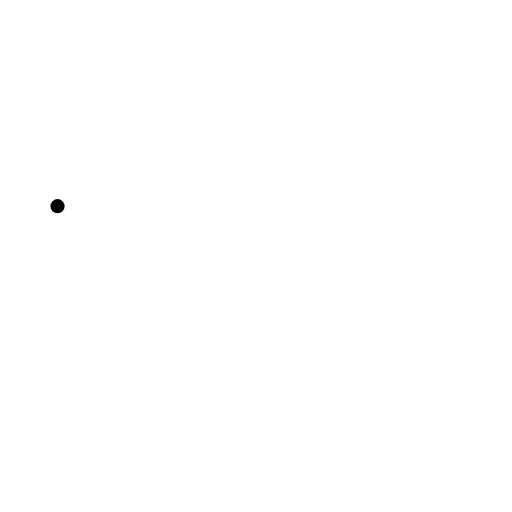
t = 0.00 s
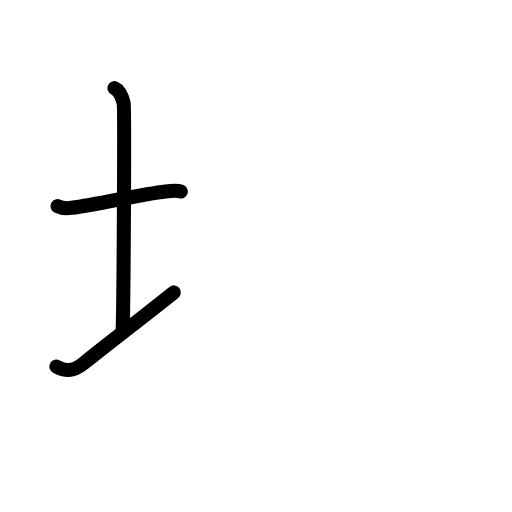
t = 2.63 s
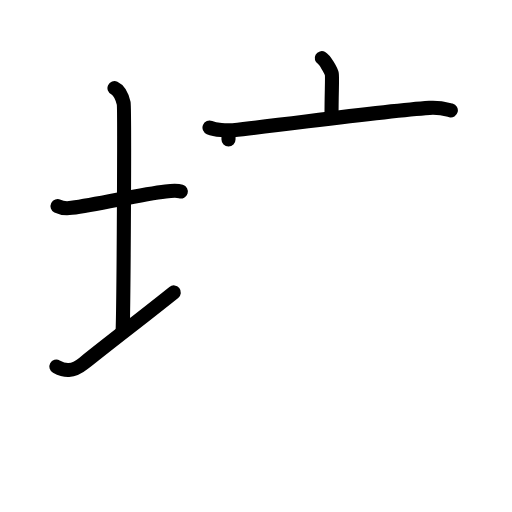
t = 5.13 s
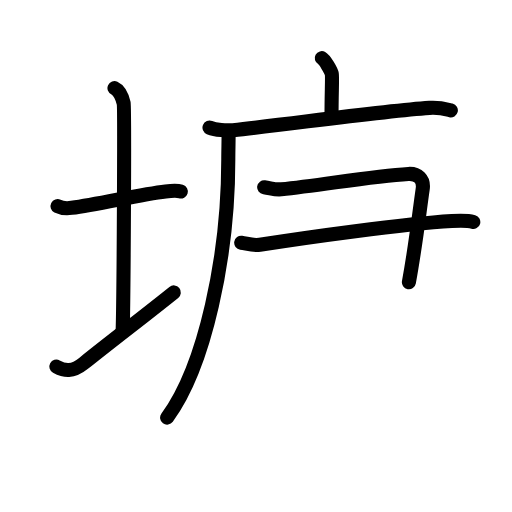
t = 7.75 s
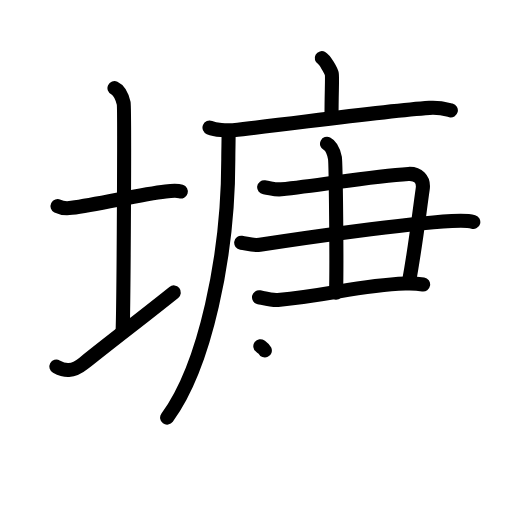
t = 10.38 s
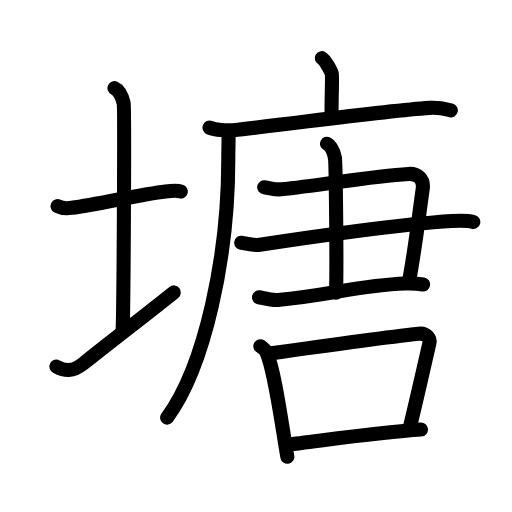
t = 13.00 s

The animated SVG that drew these frames (rendered in a browser with its animation timeline set to each time). Animation: 44 SMIL elements (animate=44); one cycle of 13.00 s.

<?xml version="1.0" encoding="UTF-8"?>
<!--
AniKanjiVG is licensed by CC-BY-SA Paul C. Sommerhoff (https://bitbucket.org/sommerhoff/anikanjivg).
AniKanjiVG uses KanjiVG which is licensed by CC-BY-SA Ulrich Apel (http://kanjivg.tagaini.net).
See also http://creativecommons.org/licenses/by-sa/3.0/
-->
<svg xmlns:kvg='http://kanjivg.tagaini.net' xmlns='http://www.w3.org/2000/svg' width='109' height='109' viewBox='0 0 109 109' style='fill:none;stroke:#000000;stroke-width:3;stroke-linecap:round;stroke-linejoin:round;' id="kvg:kanji_05858"><g id="kvg:05858" kvg:element="塘"><g id="kvg:05858-g1" kvg:element="土" kvg:variant="true" kvg:position="left" kvg:radical="general"><path id="kvg:05858-s1" kvg:type="㇐" d="M12.25,43.89c0.76,0.38,2.24,0.46,3,0.36c5.75-0.75,14.65-2.89,20-3.5c1.25-0.14,2.62-0.18,3.25,0.01"><animate attributeName="d" begin="0.0s" dur="0.3333333333333333s" from="M12.25,43.89C12.25,43.89,12.25,43.89,12.25,43.89" to="M12.25,43.89c0.76,0.38,2.24,0.46,3,0.36" />
<animate attributeName="d" begin="0.3333333333333333s" dur="0.3333333333333333s" from="M12.25,43.89c0.76,0.38,2.24,0.46,3,0.36c0,0,0,0,0,0,0" to="M12.25,43.89c0.76,0.38,2.24,0.46,3,0.36c5.75-0.75,14.65-2.89,20-3.5" />
<animate attributeName="d" begin="0.6666666666666666s" dur="0.3333333333333333s" from="M12.25,43.89c0.76,0.38,2.24,0.46,3,0.36c5.75-0.75,14.65-2.89,20-3.5c0,0,0,0,0,0,0" to="M12.25,43.89c0.76,0.38,2.24,0.46,3,0.36c5.75-0.75,14.65-2.89,20-3.5c1.25-0.14,2.62-0.18,3.25,0.01" />
</path>
<path id="kvg:05858-s2" kvg:type="㇑a" d="M24.37,18.75c1.09,0.5,1.74,2.25,1.96,3.25c0.22,1,0,42.25-0.22,48.5"><animate attributeName="d" begin="1.0s" dur="0.5s" from="M24.37,18.75C24.37,18.75,24.37,18.75,24.37,18.75" to="M24.37,18.75c1.09,0.5,1.74,2.25,1.96,3.25" />
<animate attributeName="d" begin="1.5s" dur="0.5s" from="M24.37,18.75c1.09,0.5,1.74,2.25,1.96,3.25c0,0,0,0,0,0,0" to="M24.37,18.75c1.09,0.5,1.74,2.25,1.96,3.25c0.22,1,0,42.25-0.22,48.5" />
<animate attributeName="d" begin="0s" dur="1.0s" from="M-100,-100" to="M-100,-100" />
</path>
<path id="kvg:05858-s3" kvg:type="㇀/㇐" d="M12,78.05c1.75,0.95,3.4,1.23,5.79-0.69c6.65-5.33,12.56-9.78,19.21-15.11"><animate attributeName="d" begin="2.0s" dur="0.5s" from="M12,78.05C12,78.05,12,78.05,12,78.05" to="M12,78.05c1.75,0.95,3.4,1.23,5.79-0.69" />
<animate attributeName="d" begin="2.5s" dur="0.5s" from="M12,78.05c1.75,0.95,3.4,1.23,5.79-0.69c0,0,0,0,0,0,0" to="M12,78.05c1.75,0.95,3.4,1.23,5.79-0.69c6.65-5.33,12.56-9.78,19.21-15.11" />
<animate attributeName="d" begin="0s" dur="2.0s" from="M-100,-100" to="M-100,-100" />
</path>
</g>
<g id="kvg:05858-g2" kvg:element="唐" kvg:position="right"><g id="kvg:05858-g3" kvg:element="广" kvg:position="tare"><path id="kvg:05858-s4" kvg:type="㇑a" d="M68.5,12.38c0.65,0.36,2.01,2.67,2.14,3.38c0.13,0.71-0.06,3.94-0.06,8.79"><animate attributeName="d" begin="3.0s" dur="0.5s" from="M68.5,12.38C68.5,12.38,68.5,12.38,68.5,12.38" to="M68.5,12.38c0.65,0.36,2.01,2.67,2.14,3.38" />
<animate attributeName="d" begin="3.5s" dur="0.5s" from="M68.5,12.38c0.65,0.36,2.01,2.67,2.14,3.38c0,0,0,0,0,0,0" to="M68.5,12.38c0.65,0.36,2.01,2.67,2.14,3.38c0.13,0.71-0.06,3.94-0.06,8.79" />
<animate attributeName="d" begin="0s" dur="3.0s" from="M-100,-100" to="M-100,-100" />
</path>
<g id="kvg:05858-g4" kvg:element="厂"><path id="kvg:05858-s5" kvg:type="㇐" d="M44.6,27.17c1.3,0.54,3.69,0.68,4.99,0.54c11.99-1.27,31.41-4.02,41.84-4.74c2.16-0.15,3.47,0.26,4.55,0.53"><animate attributeName="d" begin="4.0s" dur="0.3333333333333333s" from="M44.6,27.17C44.6,27.17,44.6,27.17,44.6,27.17" to="M44.6,27.17c1.3,0.54,3.69,0.68,4.99,0.54" />
<animate attributeName="d" begin="4.333333333333333s" dur="0.3333333333333333s" from="M44.6,27.17c1.3,0.54,3.69,0.68,4.99,0.54c0,0,0,0,0,0,0" to="M44.6,27.17c1.3,0.54,3.69,0.68,4.99,0.54c11.99-1.27,31.41-4.02,41.84-4.74" />
<animate attributeName="d" begin="4.666666666666667s" dur="0.3333333333333333s" from="M44.6,27.17c1.3,0.54,3.69,0.68,4.99,0.54c11.99-1.27,31.41-4.02,41.84-4.74c0,0,0,0,0,0,0" to="M44.6,27.17c1.3,0.54,3.69,0.68,4.99,0.54c11.99-1.27,31.41-4.02,41.84-4.74c2.16-0.15,3.47,0.26,4.55,0.53" />
<animate attributeName="d" begin="0s" dur="4.0s" from="M-100,-100" to="M-100,-100" />
</path>
<path id="kvg:05858-s6" kvg:type="㇒" d="M48.66,28.27c0.03,1.43-0.06,3.68-0.06,5.73c0,20.53-4.96,43.93-13.02,54.9"><animate attributeName="d" begin="5.0s" dur="0.5s" from="M48.66,28.27C48.66,28.27,48.66,28.27,48.66,28.27" to="M48.66,28.27c0.03,1.43-0.06,3.68-0.06,5.73" />
<animate attributeName="d" begin="5.5s" dur="0.5s" from="M48.66,28.27c0.03,1.43-0.06,3.68-0.06,5.73c0,0,0,0,0,0,0" to="M48.66,28.27c0.03,1.43-0.06,3.68-0.06,5.73c0,20.53-4.96,43.93-13.02,54.9" />
<animate attributeName="d" begin="0s" dur="5.0s" from="M-100,-100" to="M-100,-100" />
</path>
</g>
</g>
<g id="kvg:05858-g5" kvg:element="⺕" kvg:variant="true" kvg:original="彑"><path id="kvg:05858-s7" kvg:type="㇕" d="M56.24,39.87c1.52,0.21,2.25,0.56,3.65,0.43c8.53-0.85,19.17-2.82,27.06-3.27c1.98-0.11,3.35,1.06,3.04,3.19c-0.8,5.56-1.5,12.03-2.94,19.87"><animate attributeName="d" begin="6.0s" dur="0.25s" from="M56.24,39.87C56.24,39.87,56.24,39.87,56.24,39.87" to="M56.24,39.87c1.52,0.21,2.25,0.56,3.65,0.43" />
<animate attributeName="d" begin="6.25s" dur="0.25s" from="M56.24,39.87c1.52,0.21,2.25,0.56,3.65,0.43c0,0,0,0,0,0,0" to="M56.24,39.87c1.52,0.21,2.25,0.56,3.65,0.43c8.53-0.85,19.17-2.82,27.06-3.27" />
<animate attributeName="d" begin="6.5s" dur="0.25s" from="M56.24,39.87c1.52,0.21,2.25,0.56,3.65,0.43c8.53-0.85,19.17-2.82,27.06-3.27c0,0,0,0,0,0,0" to="M56.24,39.87c1.52,0.21,2.25,0.56,3.65,0.43c8.53-0.85,19.17-2.82,27.06-3.27c1.98-0.11,3.35,1.06,3.04,3.19" />
<animate attributeName="d" begin="6.75s" dur="0.25s" from="M56.24,39.87c1.52,0.21,2.25,0.56,3.65,0.43c8.53-0.85,19.17-2.82,27.06-3.27c1.98-0.11,3.35,1.06,3.04,3.19c0,0,0,0,0,0,0" to="M56.24,39.87c1.52,0.21,2.25,0.56,3.65,0.43c8.53-0.85,19.17-2.82,27.06-3.27c1.98-0.11,3.35,1.06,3.04,3.19c-0.8,5.56-1.5,12.03-2.94,19.87" />
<animate attributeName="d" begin="0s" dur="6.0s" from="M-100,-100" to="M-100,-100" />
</path>
<path id="kvg:05858-s8" kvg:type="㇐" d="M51.35,51.67c1.37,0.21,2.45,0.66,3.96,0.43c10.19-1.59,30.38-4.42,40.88-5.05c1.68-0.1,3.8-0.02,4.57,0.2"><animate attributeName="d" begin="7.0s" dur="0.3333333333333333s" from="M51.35,51.67C51.35,51.67,51.35,51.67,51.35,51.67" to="M51.35,51.67c1.37,0.21,2.45,0.66,3.96,0.43" />
<animate attributeName="d" begin="7.333333333333333s" dur="0.3333333333333333s" from="M51.35,51.67c1.37,0.21,2.45,0.66,3.96,0.43c0,0,0,0,0,0,0" to="M51.35,51.67c1.37,0.21,2.45,0.66,3.96,0.43c10.19-1.59,30.38-4.42,40.88-5.05" />
<animate attributeName="d" begin="7.666666666666667s" dur="0.3333333333333333s" from="M51.35,51.67c1.37,0.21,2.45,0.66,3.96,0.43c10.19-1.59,30.38-4.42,40.88-5.05c0,0,0,0,0,0,0" to="M51.35,51.67c1.37,0.21,2.45,0.66,3.96,0.43c10.19-1.59,30.38-4.42,40.88-5.05c1.68-0.1,3.8-0.02,4.57,0.2" />
<animate attributeName="d" begin="0s" dur="7.0s" from="M-100,-100" to="M-100,-100" />
</path>
<path id="kvg:05858-s9" kvg:type="㇐c" d="M55.14,63.28c1,0.2,2.82,0.69,4.02,0.58c11.06-0.97,17.04-3.1,27.1-3.49c1.61-0.06,2.61,0,3.82,0.19"><animate attributeName="d" begin="8.0s" dur="0.3333333333333333s" from="M55.14,63.28C55.14,63.28,55.14,63.28,55.14,63.28" to="M55.14,63.28c1,0.2,2.82,0.69,4.02,0.58" />
<animate attributeName="d" begin="8.333333333333334s" dur="0.3333333333333333s" from="M55.14,63.28c1,0.2,2.82,0.69,4.02,0.58c0,0,0,0,0,0,0" to="M55.14,63.28c1,0.2,2.82,0.69,4.02,0.58c11.06-0.97,17.04-3.1,27.1-3.49" />
<animate attributeName="d" begin="8.666666666666666s" dur="0.3333333333333333s" from="M55.14,63.28c1,0.2,2.82,0.69,4.02,0.58c11.06-0.97,17.04-3.1,27.1-3.49c0,0,0,0,0,0,0" to="M55.14,63.28c1,0.2,2.82,0.69,4.02,0.58c11.06-0.97,17.04-3.1,27.1-3.49c1.61-0.06,2.61,0,3.82,0.19" />
<animate attributeName="d" begin="0s" dur="8.0s" from="M-100,-100" to="M-100,-100" />
</path>
</g>
<path id="kvg:05858-s10" kvg:type="㇑" d="M69.62,30.61c0.93,0.46,1.49,2.08,1.68,3.01c0.19,0.92,0.43,22.9,0.24,28.68"><animate attributeName="d" begin="9.0s" dur="0.5s" from="M69.62,30.61C69.62,30.61,69.62,30.61,69.62,30.61" to="M69.62,30.61c0.93,0.46,1.49,2.08,1.68,3.01" />
<animate attributeName="d" begin="9.5s" dur="0.5s" from="M69.62,30.61c0.93,0.46,1.49,2.08,1.68,3.01c0,0,0,0,0,0,0" to="M69.62,30.61c0.93,0.46,1.49,2.08,1.68,3.01c0.19,0.92,0.43,22.9,0.24,28.68" />
<animate attributeName="d" begin="0s" dur="9.0s" from="M-100,-100" to="M-100,-100" />
</path>
<g id="kvg:05858-g6" kvg:element="口"><path id="kvg:05858-s11" kvg:type="㇑" d="M55.42,73.7c0.52,0.39,1.05,0.73,1.28,1.22c1.8,3.92,3.24,15.29,4.47,22.33"><animate attributeName="d" begin="10.0s" dur="0.5s" from="M55.42,73.7C55.42,73.7,55.42,73.7,55.42,73.7" to="M55.42,73.7c0.52,0.39,1.05,0.73,1.28,1.22" />
<animate attributeName="d" begin="10.5s" dur="0.5s" from="M55.42,73.7c0.52,0.39,1.05,0.73,1.28,1.22c0,0,0,0,0,0,0" to="M55.42,73.7c0.52,0.39,1.05,0.73,1.28,1.22c1.8,3.92,3.24,15.29,4.47,22.33" />
<animate attributeName="d" begin="0s" dur="10.0s" from="M-100,-100" to="M-100,-100" />
</path>
<path id="kvg:05858-s12" kvg:type="㇕b" d="M56.92,75.33c8.68-1.24,28.03-3.84,32.26-4.29c1.55-0.17,2.48,0.99,2.25,1.96c-0.92,4.04-2.92,12.82-4.28,18.41"><animate attributeName="d" begin="11.0s" dur="0.3333333333333333s" from="M56.92,75.33C56.92,75.33,56.92,75.33,56.92,75.33" to="M56.92,75.33c8.68-1.24,28.03-3.84,32.26-4.29" />
<animate attributeName="d" begin="11.333333333333334s" dur="0.3333333333333333s" from="M56.92,75.33c8.68-1.24,28.03-3.84,32.26-4.29c0,0,0,0,0,0,0" to="M56.92,75.33c8.68-1.24,28.03-3.84,32.26-4.29c1.55-0.17,2.48,0.99,2.25,1.96" />
<animate attributeName="d" begin="11.666666666666666s" dur="0.3333333333333333s" from="M56.92,75.33c8.68-1.24,28.03-3.84,32.26-4.29c1.55-0.17,2.48,0.99,2.25,1.96c0,0,0,0,0,0,0" to="M56.92,75.33c8.68-1.24,28.03-3.84,32.26-4.29c1.55-0.17,2.48,0.99,2.25,1.96c-0.92,4.04-2.92,12.82-4.28,18.41" />
<animate attributeName="d" begin="0s" dur="11.0s" from="M-100,-100" to="M-100,-100" />
</path>
<path id="kvg:05858-s13" kvg:type="㇐b" d="M61.34,94.64c4.97-0.51,18.9-2.59,28.29-3.19"><animate attributeName="d" begin="12.0s" dur="1.0s" from="M61.34,94.64C61.34,94.64,61.34,94.64,61.34,94.64" to="M61.34,94.64c4.97-0.51,18.9-2.59,28.29-3.19" />
<animate attributeName="d" begin="0s" dur="12.0s" from="M-100,-100" to="M-100,-100" />
</path>
</g>
</g>
</g>
</svg>
